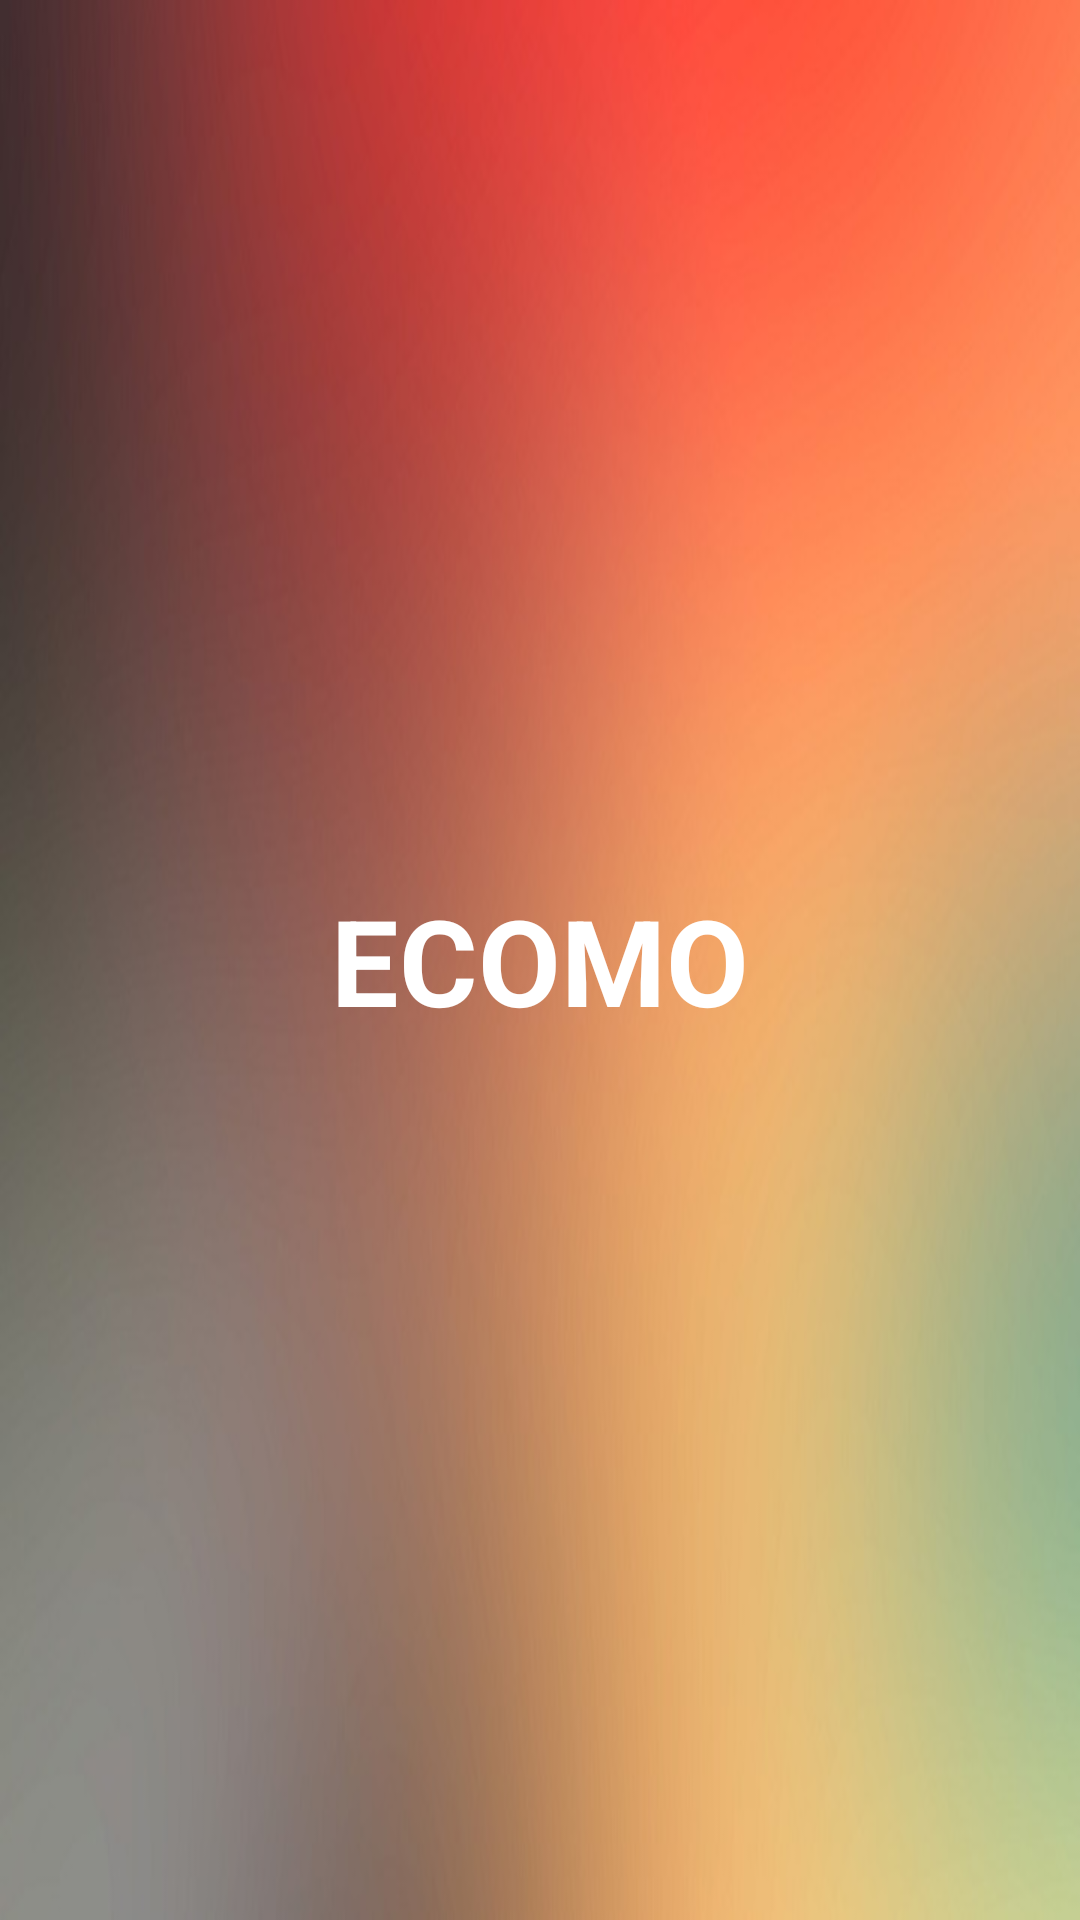

Write the Android layout XML for this screen, with the resource values it uses.
<!-- AndroidManifest.xml: application theme AppTheme -->
<!-- res/layout/activity_main.xml -->
<LinearLayout
    xmlns:android="http://schemas.android.com/apk/res/android"
    android:layout_width="match_parent"
    android:layout_height="match_parent"
    android:background="@drawable/maron1"
    android:gravity="center"
    android:orientation="vertical">

    <TextView
        android:layout_width="wrap_content"
        android:layout_height="wrap_content"
        android:id="@+id/textView"
        android:layout_alignParentTop="true"
        android:layout_centerHorizontal="true"
        android:textSize="40sp"
        android:textStyle="bold"
        android:singleLine="true"
        android:textColor="#ffffff"
        android:text="ECOMO" />
</LinearLayout>
<!-- resources referenced by this layout -->
<resources>
  <!-- drawable maron1: jpg bitmap (drawable-xhdpi, 38295 bytes) -->
  <style name="AppTheme" parent="Base.Theme.AppCompat.Light.DarkActionBar">
          <item name="windowActionBar">false</item>
          <item name="windowNoTitle">true</item>
          
      </style>
</resources>
